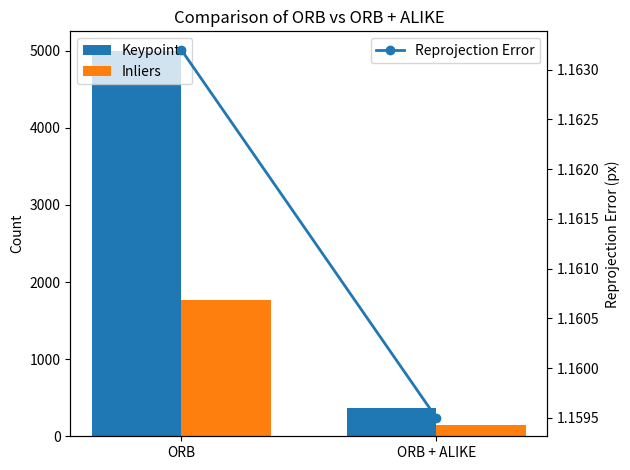

Write the Python code that produced this figure.
import matplotlib.pyplot as plt
import numpy as np

experiments = ['ORB', 'ORB + ALIKE']

keypoints = [5000, 366]
inliers = [1761, 144]
reproj_error = [1.1632, 1.1595]

x = np.arange(len(experiments))
width = 0.35

fig, ax1 = plt.subplots()

ax1.bar(x - width/2, keypoints, width, label='Keypoints')
ax1.bar(x + width/2, inliers, width, label='Inliers')
ax1.set_ylabel('Count')
ax1.set_xticks(x)
ax1.set_xticklabels(experiments)
ax1.legend(loc='upper left')

ax2 = ax1.twinx()
ax2.plot(x, reproj_error, marker='o', linewidth=2, label='Reprojection Error')
ax2.set_ylabel('Reprojection Error (px)')
ax2.legend(loc='upper right')

plt.title('Comparison of ORB vs ORB + ALIKE')
plt.tight_layout()
plt.show()

